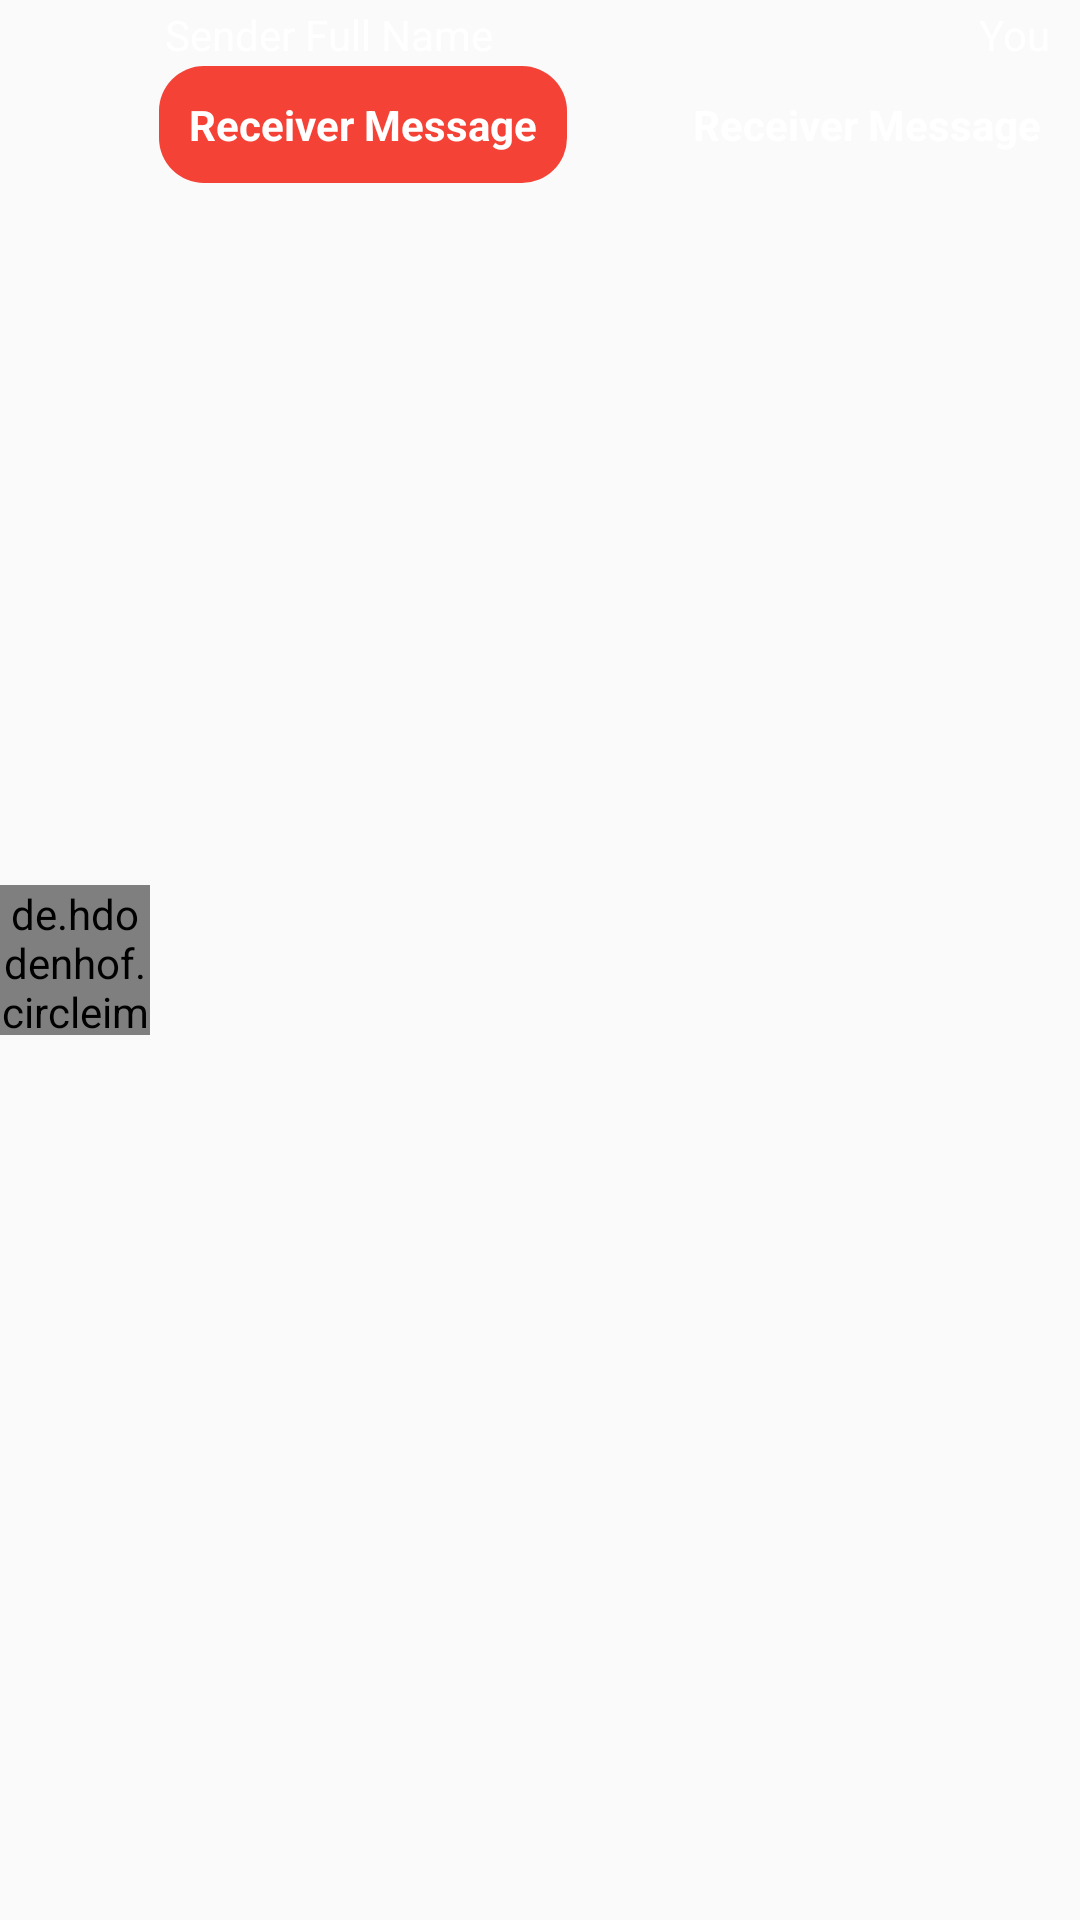

The Android layout XML behind this screen, and the referenced resources:
<!-- AndroidManifest.xml: application theme Theme.JobHiringMobileApp -->
<!-- res/layout/group_chat_messages_layout.xml -->
<?xml version="1.0" encoding="utf-8"?>
<RelativeLayout
    xmlns:android="http://schemas.android.com/apk/res/android"
    android:layout_width="match_parent"
    android:layout_marginTop="5dp"
    android:layout_marginLeft="5dp"
    android:layout_marginRight="5dp"
    android:layout_height="wrap_content">

    <de.hdodenhof.circleimageview.CircleImageView
        android:id="@+id/group_message_profile_image"
        android:layout_width="50dp"
        android:layout_height="50dp"
        android:layout_centerVertical="true"
        android:src="@drawable/profile"/>

    <TextView
        android:id="@+id/group_user_full_name"
        android:layout_width="wrap_content"
        android:layout_height="wrap_content"
        android:layout_alignParentTop="true"
        android:layout_marginTop="2dp"
        android:layout_marginLeft="5dp"
        android:layout_toEndOf="@+id/group_message_profile_image"
        android:text="Sender Full Name"
        android:textColor="@color/white"
        android:textSize="14sp"
        android:textStyle="normal" />

    <TextView
        android:id="@+id/group_receiver_message_text"
        android:layout_width="wrap_content"
        android:layout_height="wrap_content"
        android:layout_marginTop="1dp"
        android:layout_below="@id/group_user_full_name"
        android:layout_toEndOf="@+id/group_message_profile_image"
        android:layout_marginLeft="3dp"
        android:background="@drawable/receiver_message_text_background"
        android:text="Receiver Message"
        android:textColor="@color/white"
        android:padding="10dp"
        android:textSize="14sp"
        android:textStyle="bold" />

    <TextView
        android:id="@+id/group_user_you"
        android:layout_width="wrap_content"
        android:layout_height="wrap_content"
        android:layout_alignParentTop="true"
        android:layout_marginTop="2dp"
        android:layout_marginEnd="10dp"
        android:layout_alignParentEnd="true"
        android:layout_alignBottom="@id/group_user_full_name"
        android:text="You"
        android:textColor="@color/white"
        android:textSize="14sp"
        android:textStyle="normal" />

    <TextView
        android:id="@+id/group_sender_message_text"
        android:layout_width="wrap_content"
        android:layout_height="wrap_content"
        android:layout_alignParentEnd="true"
        android:layout_alignBottom="@id/group_receiver_message_text"
        android:layout_marginTop="2dp"
        android:layout_alignParentTop="@+id/group_receiver_message_text"
        android:background="@drawable/sender_message_text_background"
        android:text="Receiver Message"
        android:textColor="@color/white"
        android:layout_marginRight="3dp"
        android:padding="10dp"
        android:textSize="14sp"
        android:textStyle="bold" />

</RelativeLayout>
<!-- resources referenced by this layout -->
<resources>
  <color name="white">#FFFFFFFF</color>
  <!-- drawable receiver_message_text_background (drawable) -->
  <?xml version="1.0" encoding="utf-8"?>
  <shape xmlns:android="http://schemas.android.com/apk/res/android">
  
      <solid android:color="@color/colorAccent"></solid>
  
      <corners android:radius="15dp"></corners>
  
  </shape>
  <style name="Theme.JobHiringMobileApp" parent="Theme.AppCompat.Light.NoActionBar">
  
          <item name="colorPrimary">@color/white</item>
          <item name="colorPrimaryDark">@color/colorProfile</item>
          <item name="colorAccent">@color/black</item>
  
      </style>
  <color name="colorAccent">#F44336</color>
  <color name="colorProfile">#3B4041</color>
  <color name="black">#FF000000</color>
</resources>
